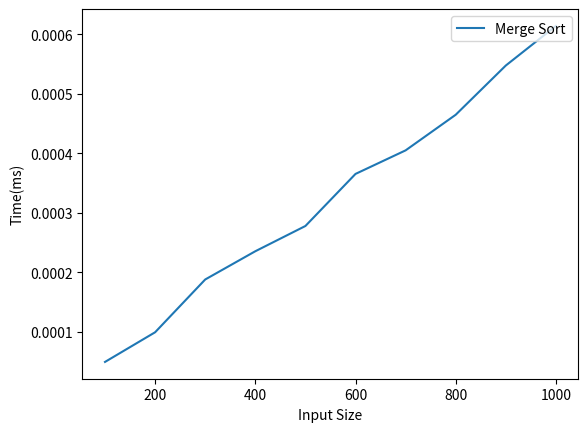

Reproduce this figure in Python.
from random import randint
import time
import matplotlib.pyplot as plt
def quickSort(arr,low,high):
    if(low<high):
        pivot = partition(arr,low,high)
        quickSort(arr,low,pivot-1)
        quickSort(arr,pivot+1,high)

def partition(arr,low,high):
    pivot=arr[high]
    i=low-1
    for j in range(low,high):
        if(arr[j]<=pivot):
            i+=1
            (arr[i],arr[j])=(arr[j],arr[i])
    arr[i+1],arr[high]=arr[high],arr[i+1]
    return i+1
    
def main():
    x=[]
    y=[]
    for n in range(100,1001,100):
        a=[]
        x.append(n)
        for i in range(n):
            a.append(randint(1,n))
        start=time.time()
        quickSort(a,0,len(a)-1)
        end=time.time()
        gaptime=end-start
        y.append(gaptime)
        print("Sorted List")
        print(a)
    plt.plot(x, y, label='Merge Sort')
    plt.xlabel("Input Size")
    plt.ylabel("Time(ms)")
    plt.legend(loc='upper right')
    plt.show()

main()

        
